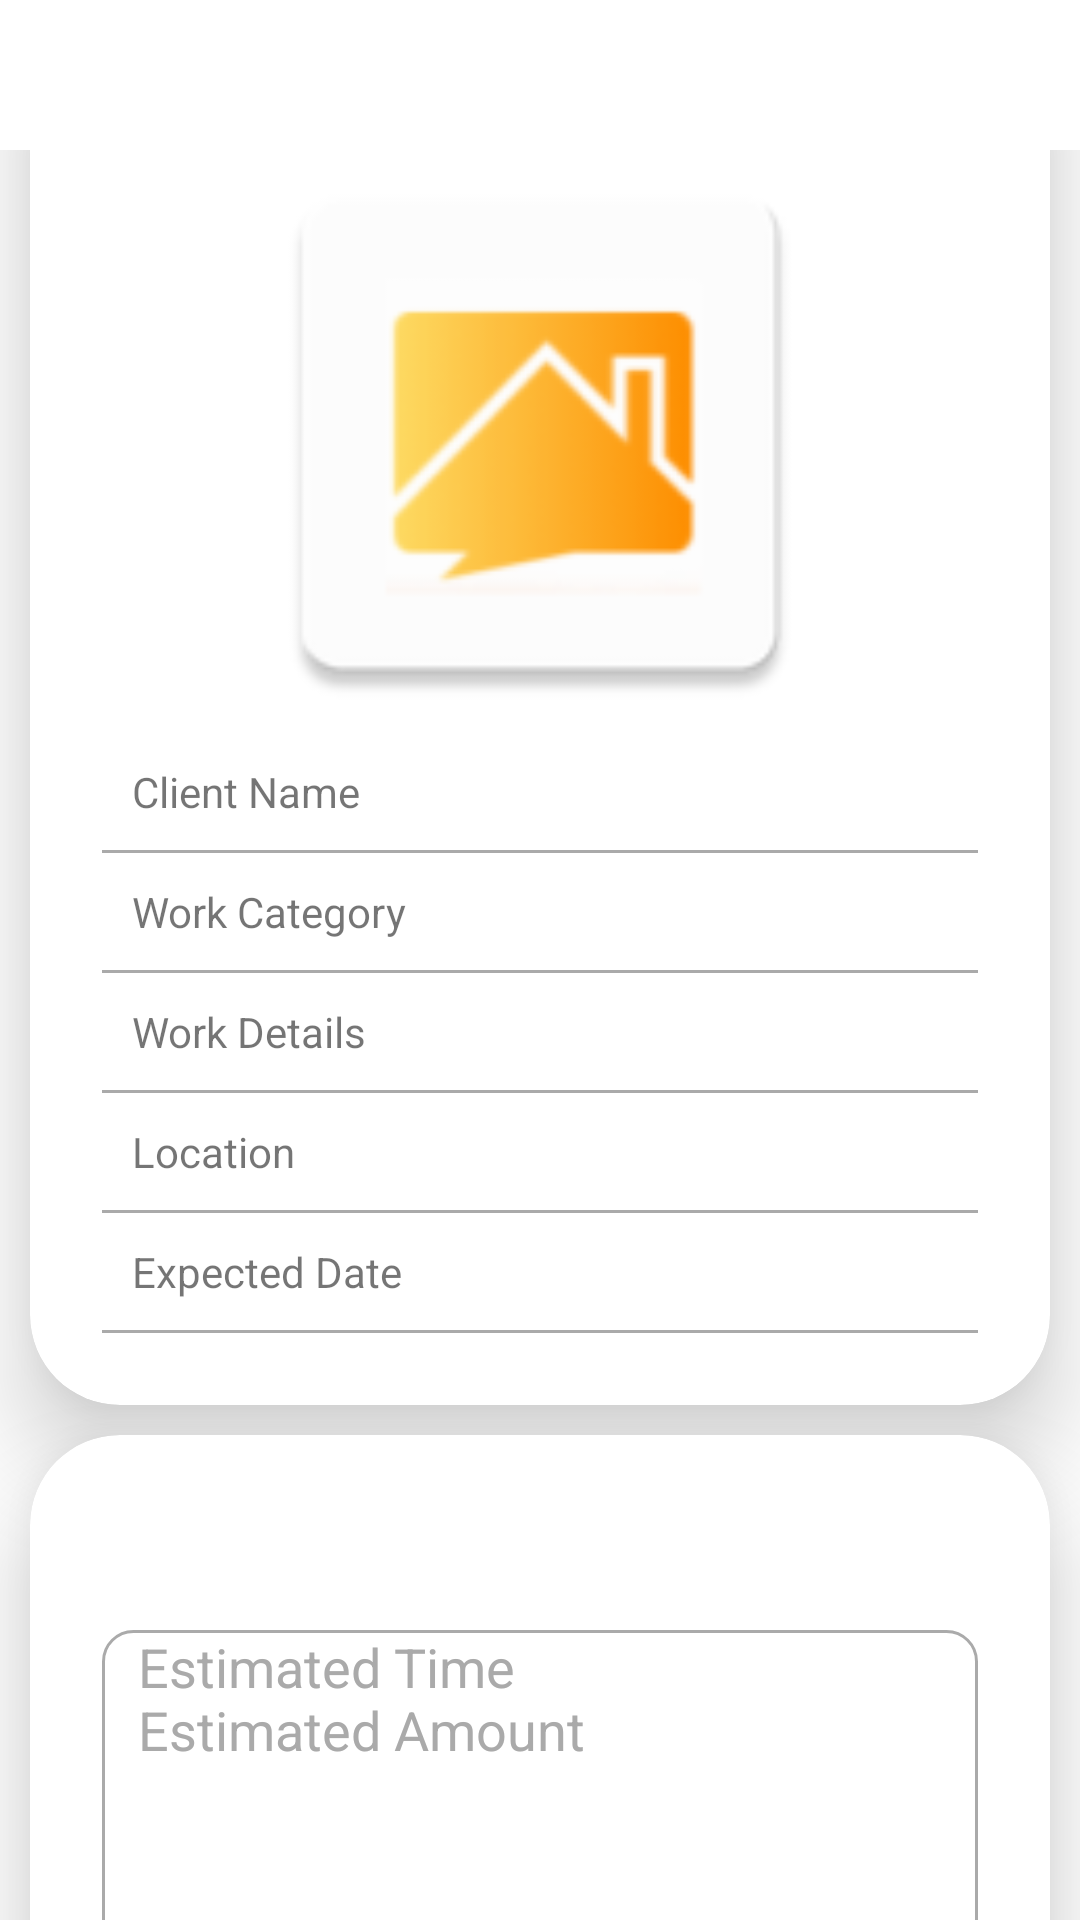

Here is an Android app screen rendered from its layout file. Give the layout XML and the strings, colors and styles it references.
<!-- AndroidManifest.xml: application theme Theme.Contracto -->
<!-- res/layout/activity_view_job.xml -->
<?xml version="1.0" encoding="utf-8"?>
<ScrollView xmlns:android="http://schemas.android.com/apk/res/android"
    xmlns:app="http://schemas.android.com/apk/res-auto"
    xmlns:tools="http://schemas.android.com/tools"
    android:layout_width="match_parent"
    android:layout_height="match_parent"
    android:scrollbars="none"
    tools:context=".ViewJobActivity">
    <LinearLayout
        android:layout_width="match_parent"
        android:layout_height="match_parent"
        android:orientation="vertical"
        android:gravity="center_horizontal"
        android:layout_marginTop="50dp">
        <androidx.cardview.widget.CardView
            android:layout_width="match_parent"
            android:layout_height="wrap_content"
            android:layout_below="@id/profilebg"
            android:layout_marginLeft="10dp"
            android:layout_marginTop="-30dp"
            android:layout_marginRight="10dp"
            android:background="@drawable/custom_card"
            app:cardCornerRadius="30dp"
            app:cardElevation="20dp">

            <LinearLayout
                android:layout_width="match_parent"
                android:layout_height="wrap_content"
                android:layout_gravity="center_horizontal"
                android:orientation="vertical"
                android:padding="24dp">

                <ImageView
                    android:id="@+id/work_image"
                    android:layout_width="200dp"
                    android:layout_height="200dp"
                    android:src="@mipmap/ic_launcher"
                    android:layout_gravity="center"/>
                <LinearLayout
                    android:layout_width="match_parent"
                    android:layout_height="wrap_content"
                    android:orientation="horizontal">
                    <TextView
                        android:padding="10dp"
                        android:layout_width="120dp"
                        android:layout_height="wrap_content"
                        android:text="Client Name" />
                    <TextView
                        android:id="@+id/c_name"
                        android:padding="10dp"
                        android:layout_width="wrap_content"
                        android:layout_weight="1"
                        android:layout_height="wrap_content"/>
                </LinearLayout>
                <View
                    android:layout_width="wrap_content"
                    android:layout_height="1dp"
                    android:background="@android:color/darker_gray"/>
                <LinearLayout
                    android:layout_width="match_parent"
                    android:layout_height="wrap_content"
                    android:orientation="horizontal">
                    <TextView
                        android:padding="10dp"
                        android:layout_width="120dp"
                        android:layout_height="wrap_content"
                        android:text="Work Category" />
                    <TextView
                        android:id="@+id/w_category"
                        android:padding="10dp"
                        android:layout_width="wrap_content"
                        android:layout_weight="1"
                        android:layout_height="wrap_content"/>
                </LinearLayout>
                <View
                    android:layout_width="wrap_content"
                    android:layout_height="1dp"
                    android:background="@android:color/darker_gray"/>
                <LinearLayout
                    android:layout_width="match_parent"
                    android:layout_height="wrap_content"
                    android:orientation="horizontal">
                    <TextView
                        android:padding="10dp"
                        android:layout_width="120dp"
                        android:layout_height="wrap_content"
                        android:text="Work Details" />
                    <TextView
                        android:id="@+id/w_details"
                        android:padding="10dp"
                        android:layout_width="wrap_content"
                        android:layout_weight="1"
                        android:layout_height="wrap_content"/>
                </LinearLayout>
                <View
                    android:layout_width="wrap_content"
                    android:layout_height="1dp"
                    android:background="@android:color/darker_gray"/>
                <LinearLayout
                    android:layout_width="match_parent"
                    android:layout_height="wrap_content"
                    android:orientation="horizontal">
                    <TextView
                        android:padding="10dp"
                        android:layout_width="120dp"
                        android:layout_height="wrap_content"
                        android:text="Location" />
                    <TextView
                        android:id="@+id/w_location"
                        android:padding="10dp"
                        android:layout_width="wrap_content"
                        android:layout_weight="1"
                        android:layout_height="wrap_content"/>
                </LinearLayout>
                <View
                    android:layout_width="wrap_content"
                    android:layout_height="1dp"
                    android:background="@android:color/darker_gray"/>
                <LinearLayout
                    android:layout_width="match_parent"
                    android:layout_height="wrap_content"
                    android:orientation="horizontal">
                    <TextView
                        android:padding="10dp"
                        android:layout_width="120dp"
                        android:layout_height="wrap_content"
                        android:text="Expected Date" />
                    <TextView
                        android:id="@+id/w_date"
                        android:padding="10dp"
                        android:layout_width="wrap_content"
                        android:layout_weight="1"
                        android:layout_height="wrap_content"/>
                </LinearLayout>
                <View
                    android:layout_width="wrap_content"
                    android:layout_height="1dp"
                    android:background="@android:color/darker_gray"/>
            </LinearLayout>
        </androidx.cardview.widget.CardView>
        <androidx.cardview.widget.CardView
            android:layout_width="match_parent"
            android:layout_height="wrap_content"
            android:layout_marginBottom="50dp"
            android:layout_marginTop="10dp"
            android:layout_marginRight="10dp"
            android:layout_marginLeft="10dp"
            app:cardCornerRadius="30dp"
            app:cardElevation="20dp"
            android:background="@drawable/custom_card">
            <LinearLayout
                android:layout_width="match_parent"
                android:layout_height="wrap_content"
                android:orientation="vertical"
                android:layout_gravity="center_horizontal"
                android:padding="24dp">
                <EditText
                    android:id="@+id/work_description"
                    android:layout_width="match_parent"
                    android:layout_height="wrap_content"
                    android:textColor="@android:color/black"
                    android:layout_marginTop="41dp"
                    android:background="@drawable/custom_login_input"
                    android:drawablePadding="12dp"
                    android:ems="10"
                    android:hint="Estimated Time  &#10;Estimated Amount"
                    android:lines="6"
                    android:gravity="top"
                    android:overScrollMode="always"
                    android:scrollbars="vertical"
                    android:scrollbarStyle="insideInset"
                    android:scrollHorizontally="false"
                    android:textColorHint="@android:color/darker_gray"
                    android:inputType="textMultiLine"
                    android:paddingStart="12dp"
                    android:paddingEnd="12dp"
                    android:textSize="18sp" />
                <EditText
                    android:id="@+id/work_date"
                    android:layout_width="match_parent"
                    android:layout_height="60dp"
                    android:textColor="@android:color/black"
                    android:drawableStart="@drawable/calendar"
                    android:background="@drawable/custom_login_input"
                    android:paddingStart="12dp"
                    android:paddingEnd="12dp"
                    android:drawablePadding="12dp"
                    android:layout_marginTop="25dp"
                    android:hint="Estimated Date"
                    android:inputType="none"
                    android:focusable="false"
                    android:textColorHint="@android:color/darker_gray"
                    android:textSize="18sp" />

                <Button
                    android:id="@+id/btn_workRequest"
                    android:layout_width="match_parent"
                    android:layout_height="60dp"
                    android:text="Submit"
                    android:textSize="18sp"
                    android:layout_marginTop="30dp"
                    android:backgroundTint="@color/yellow_1"
                    app:cornerRadius = "20dp"/>
            </LinearLayout>
        </androidx.cardview.widget.CardView>
    </LinearLayout>
</ScrollView>
<!-- resources referenced by this layout -->
<resources>
  <color name="yellow_1">#FECE2F</color>
  <!-- drawable calendar (drawable) -->
  <vector xmlns:android="http://schemas.android.com/apk/res/android"
      android:width="24dp"
      android:height="24dp"
      android:tint="@android:color/darker_gray"
      android:viewportWidth="24"
      android:viewportHeight="24">
      <path
          android:fillColor="@android:color/darker_gray"
          android:pathData="M19,4h-1V2h-2v2H8V2H6v2H5C3.89,4 3.01,4.9 3.01,6L3,20c0,1.1 0.89,2 2,2h14c1.1,0 2,-0.9 2,-2V6C21,4.9 20.1,4 19,4zM19,20H5V10h14V20zM9,14H7v-2h2V14zM13,14h-2v-2h2V14zM17,14h-2v-2h2V14zM9,18H7v-2h2V18zM13,18h-2v-2h2V18zM17,18h-2v-2h2V18z" />
  </vector>
  <!-- drawable custom_card (drawable) -->
  <?xml version="1.0" encoding="utf-8"?>
  <shape xmlns:android="http://schemas.android.com/apk/res/android"
      android:shape="rectangle">
      <stroke
          android:width="3dp"
          android:color="@color/yellow_1"/>
      <corners
          android:radius="20dp"/>
  </shape>
  <!-- drawable custom_login_input (drawable) -->
  <?xml version="1.0" encoding="utf-8"?>
  <selector xmlns:android="http://schemas.android.com/apk/res/android">
      <item android:state_enabled="true" android:state_focused="true">
          <shape android:shape="rectangle">
              <solid android:color="@android:color/white"/>
              <corners android:radius="10dp"/>
              <stroke android:color="@color/yellow_1" android:width="1dp"/>
          </shape>
      </item>
  
      <item android:state_enabled="true" >
          <shape android:shape="rectangle">
              <solid android:color="@android:color/white"/>
              <corners android:radius="10dp"/>
              <stroke android:color="@android:color/darker_gray" android:width="1dp"/>
          </shape>
      </item>
  </selector>
  <!-- mipmap ic_launcher: png bitmap (mipmap-hdpi, 2244 bytes) -->
  <style name="Theme.Contracto" parent="Theme.MaterialComponents.DayNight.DarkActionBar">
          
          <item name="colorPrimary">@color/yellow_1</item>
          <item name="colorPrimaryVariant">@color/yellow_1</item>
          <item name="colorOnPrimary">@color/white</item>
          
          <item name="colorSecondary">@color/teal_200</item>
          <item name="colorSecondaryVariant">@color/teal_700</item>
          <item name="colorOnSecondary">@color/black</item>
          
          <item name="android:statusBarColor">@color/yellow_1</item>
          
          <item name="colorAccent">@color/yellow_1</item>
      </style>
  <color name="white">#FFFFFFFF</color>
  <color name="teal_200">#FF03DAC5</color>
  <color name="teal_700">#FF018786</color>
  <color name="black">#FF000000</color>
</resources>
